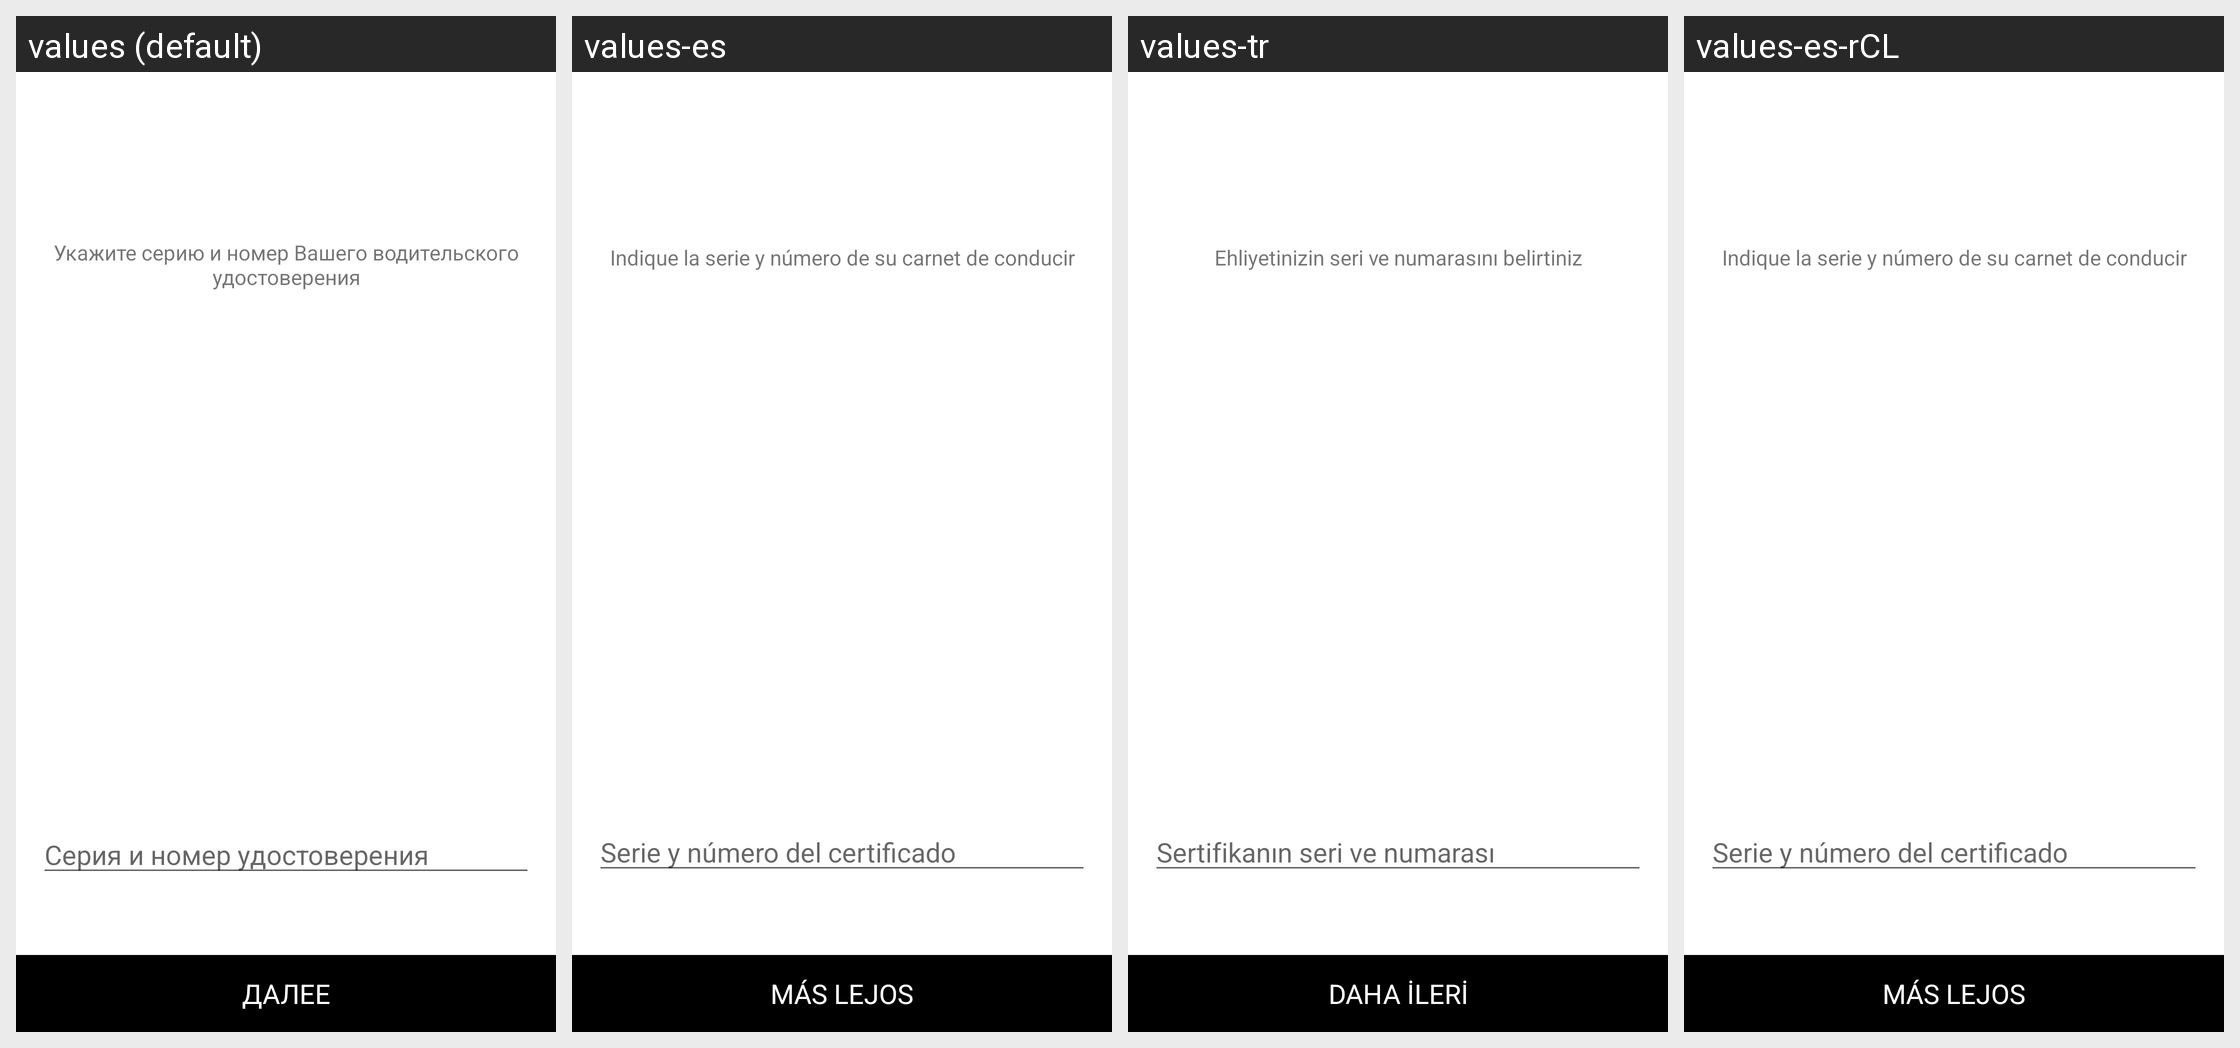

Strings drawn on this Android screen and how each of the app's shown locales translates them:
Android screen res/layout/activity_registration_add_passport.xml rendered under 4 locales, left to right: values (default), values-es, values-tr, values-es-rCL. Device: Nexus 5 (rendered at 1080×1920; each locale shown at half size, 540×960, under a caption strip naming it); theme Theme.MaterialComponents.DayNight.NoActionBar.
Other locales in the repository, not shown: values-af, values-am, values-ar, values-as, values-az, values-be, values-bg, values-bn, values-bs, values-ca, values-cs, values-da, values-de, values-el, values-en, values-en-rGB, values-es-rUS, values-et, values-eu, values-fa, values-fi, values-fr, values-fr-rCA, values-gl, values-gu, values-hi, values-hr, values-hu, values-hy, values-in, values-is, values-it, values-iw, values-ja, values-ka, values-kk, values-km, values-kn, values-ko, values-ky, values-lo, values-lt, values-lv, values-mk, values-ml, values-mn, values-mr, values-ms, values-my, values-nb, values-ne, values-nl, values-or, values-pa, values-pl, values-pt-rBR, values-pt-rPT, values-ro, values-ru, values-si, values-sk, values-sl, values-sq, values-sr, values-sv, values-sw, values-ta, values-te, values-th, values-tl, values-uk, values-ur, values-uz, values-vi, values-zh-rCN, values-zh-rHK, values-zh-rTW, values-zu.
Strings drawn on this screen, with the default value and each locale's value (text and hints the layout hard-codes, and strings that could not be matched under every locale, appear in the picture but are not listed):

step_five_hint
  values: Укажите серию и номер Вашего водительского удостоверения
  values-es: Indique la serie y número de su carnet de conducir
  values-tr: Ehliyetinizin seri ve numarasını belirtiniz
  values-es-rCL: Indique la serie y número de su carnet de conducir

step_five_passport
  values: Серия и номер удостоверения
  values-es: Serie y número del certificado
  values-tr: Sertifikanın seri ve numarası
  values-es-rCL: Serie y número del certificado

button_further
  values: ДАЛЕЕ
  values-es: MÁS LEJOS
  values-tr: DAHA İLERİ
  values-es-rCL: MÁS LEJOS
